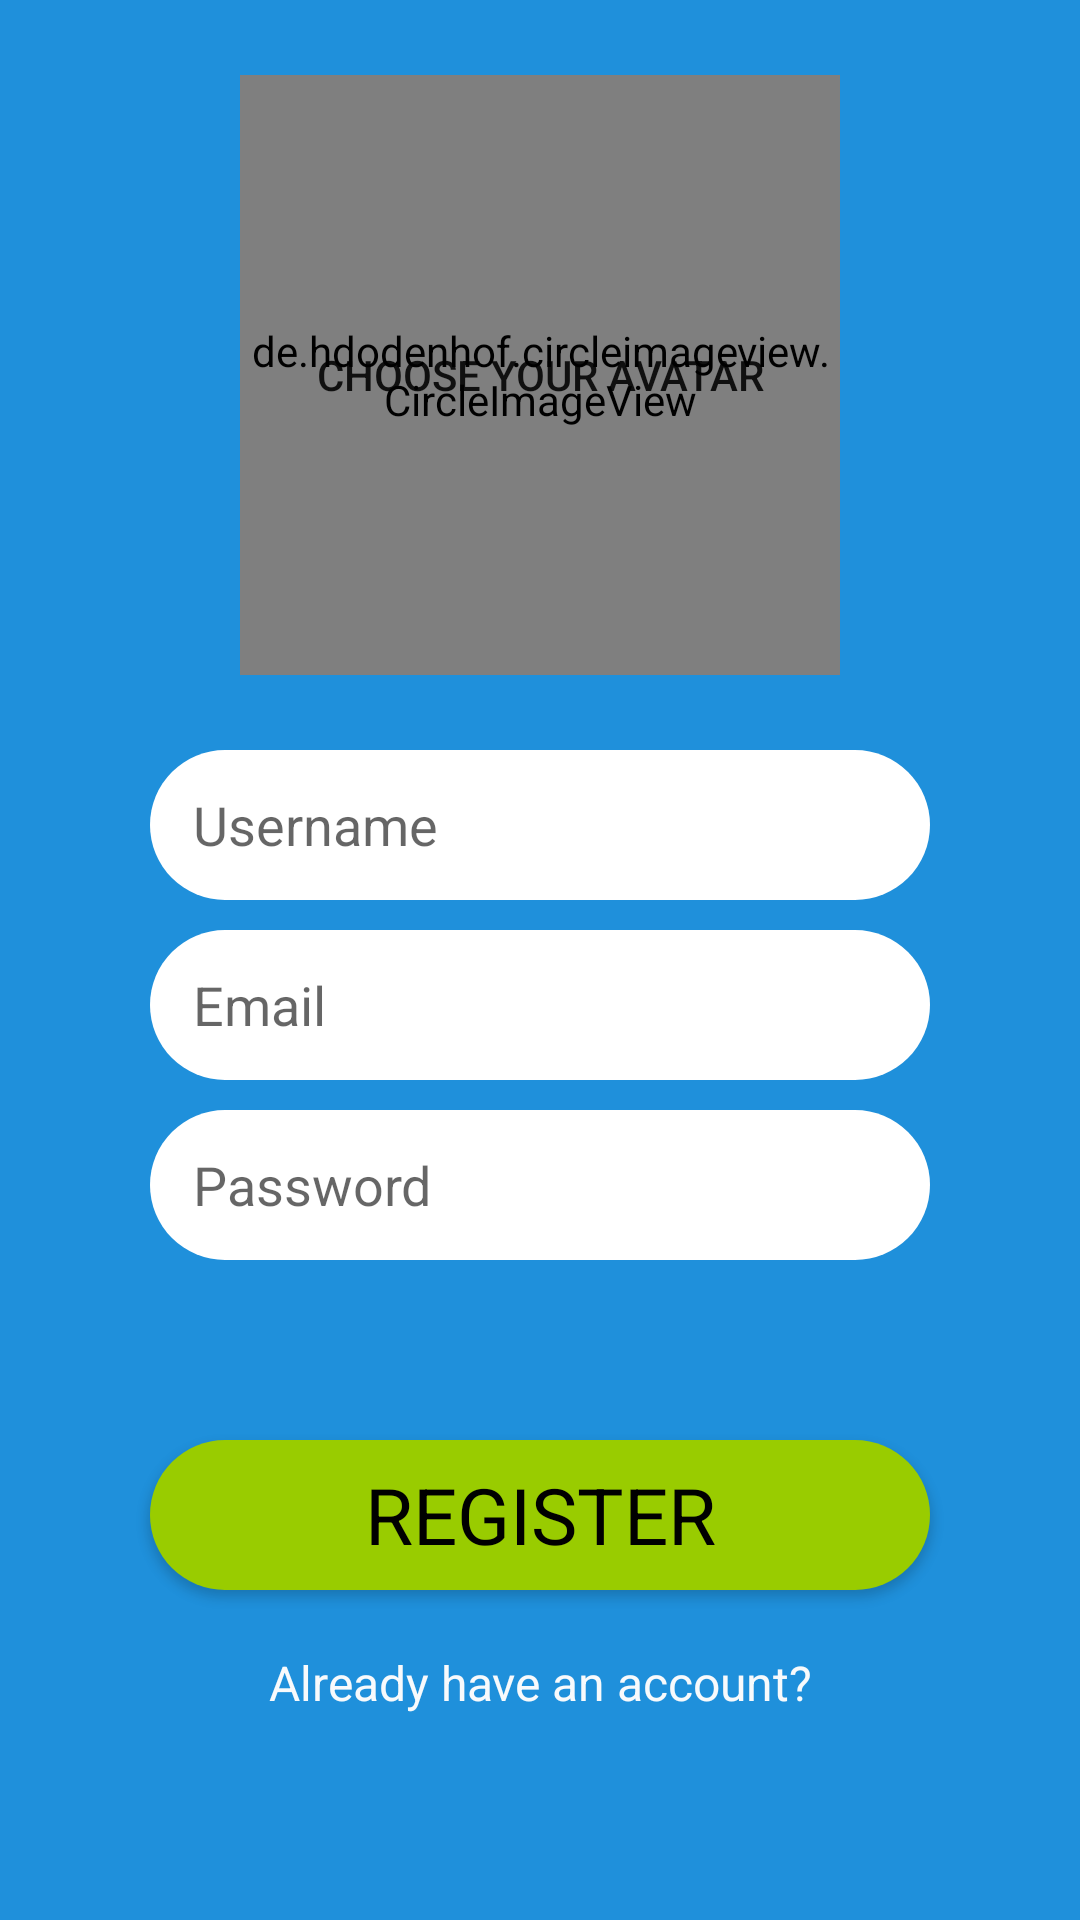

Layout XML and referenced resources for this Android screen:
<!-- AndroidManifest.xml: application theme AppTheme -->
<!-- res/layout/activity_register.xml -->
<?xml version="1.0" encoding="utf-8"?>
<ScrollView xmlns:android="http://schemas.android.com/apk/res/android"
    xmlns:app="http://schemas.android.com/apk/res-auto"
    xmlns:tools="http://schemas.android.com/tools"
    android:layout_width="match_parent"
    android:layout_height="match_parent"
    android:background="@color/nice_blue">

    <androidx.constraintlayout.widget.ConstraintLayout
        android:layout_width="match_parent"
        android:layout_height="match_parent"
        android:background="@color/nice_blue"
        android:scrollbarAlwaysDrawVerticalTrack="true"
        tools:context=".RegisterActivity">

        <EditText
            android:id="@+id/username_edittext"
            android:layout_width="0dp"
            android:layout_height="50dp"
            android:layout_marginStart="50dp"
            android:layout_marginTop="250dp"
            android:layout_marginEnd="50dp"
            android:background="@drawable/rounded_corners_edittext"
            android:ems="10"
            android:hint=" Username"
            android:inputType="textPersonName"
            android:padding="10dp"
            app:layout_constraintEnd_toEndOf="parent"
            app:layout_constraintStart_toStartOf="parent"
            app:layout_constraintTop_toTopOf="parent" />

        <EditText
            android:id="@+id/email_edittext"
            android:layout_width="0dp"
            android:layout_height="50dp"
            android:layout_marginTop="10dp"
            android:background="@drawable/rounded_corners_edittext"
            android:ems="10"
            android:hint=" Email"
            android:inputType="textEmailAddress"
            android:padding="10dp"
            app:layout_constraintEnd_toEndOf="@+id/username_edittext"
            app:layout_constraintStart_toStartOf="@+id/username_edittext"
            app:layout_constraintTop_toBottomOf="@+id/username_edittext" />

        <EditText
            android:id="@+id/login_password_edittext"
            android:layout_width="0dp"
            android:layout_height="50dp"
            android:layout_marginTop="10dp"
            android:background="@drawable/rounded_corners_edittext"
            android:ems="10"
            android:hint=" Password"
            android:inputType="textPassword"
            android:padding="10dp"
            app:layout_constraintEnd_toEndOf="@+id/email_edittext"
            app:layout_constraintStart_toStartOf="@+id/email_edittext"
            app:layout_constraintTop_toBottomOf="@+id/email_edittext" />

        <Button
            android:id="@+id/register_btn"
            style="@android:style/Widget.Button"
            android:layout_width="0dp"
            android:layout_height="50dp"
            android:layout_marginTop="60dp"
            android:background="@drawable/rounded_green_basic_btn"
            android:text="REGISTER"
            android:textSize="26sp"
            app:layout_constraintEnd_toEndOf="@+id/login_password_edittext"
            app:layout_constraintStart_toStartOf="@+id/login_password_edittext"
            app:layout_constraintTop_toBottomOf="@+id/login_password_edittext" />

        <TextView
            android:id="@+id/already_have_edittext"
            android:layout_width="wrap_content"
            android:layout_height="wrap_content"
            android:layout_marginTop="20dp"
            android:text="Already have an account?"
            android:textColor="#F8FAFC"
            android:textSize="16sp"
            app:layout_constraintEnd_toEndOf="@+id/register_btn"
            app:layout_constraintStart_toStartOf="@+id/register_btn"
            app:layout_constraintTop_toBottomOf="@+id/register_btn" />

        <Button
            android:id="@+id/select_photo_btn"
            android:layout_width="200dp"
            android:layout_height="200dp"
            android:background="@drawable/rounded_photo"
            android:text="Choose your avatar"
            app:layout_constraintBottom_toTopOf="@+id/username_edittext"
            app:layout_constraintEnd_toEndOf="@+id/username_edittext"
            app:layout_constraintStart_toStartOf="@+id/username_edittext"
            app:layout_constraintTop_toTopOf="parent" />

        <de.hdodenhof.circleimageview.CircleImageView
            android:id="@+id/register_selectphoto_imageview"
            android:layout_width="200dp"
            android:layout_height="200dp"
            app:civ_border_color="@android:color/white"
            app:civ_border_width="5dp"
            app:layout_constraintBottom_toBottomOf="@+id/select_photo_btn"
            app:layout_constraintEnd_toEndOf="@+id/select_photo_btn"
            app:layout_constraintStart_toStartOf="@+id/select_photo_btn"
            app:layout_constraintTop_toTopOf="@+id/select_photo_btn" />

    </androidx.constraintlayout.widget.ConstraintLayout>
</ScrollView>
<!-- resources referenced by this layout -->
<resources>
  <color name="nice_blue">#1F90DB</color>
  <!-- drawable rounded_corners_edittext (drawable) -->
  <?xml version="1.0" encoding="utf-8"?>
  <shape xmlns:android="http://schemas.android.com/apk/res/android">
  
      <solid android:color="@android:color/white" />
      <corners android:radius="25dp"/>
  
  </shape>
  <!-- drawable rounded_green_basic_btn (drawable) -->
  <?xml version="1.0" encoding="utf-8"?>
  <shape xmlns:android="http://schemas.android.com/apk/res/android">
  
      <solid android:color="@android:color/holo_green_light" />
      <corners android:radius="25dp" />
  
  </shape>
  <style name="AppTheme" parent="Theme.AppCompat.Light.DarkActionBar">
          
          <item name="colorPrimary">@color/colorPrimary</item>
          <item name="colorPrimaryDark">@color/colorPrimaryDark</item>
          <item name="colorAccent">@color/colorAccent</item>
      </style>
  <color name="colorPrimary">#008577</color>
  <color name="colorPrimaryDark">#00574B</color>
  <color name="colorAccent">#F12C2C</color>
</resources>
